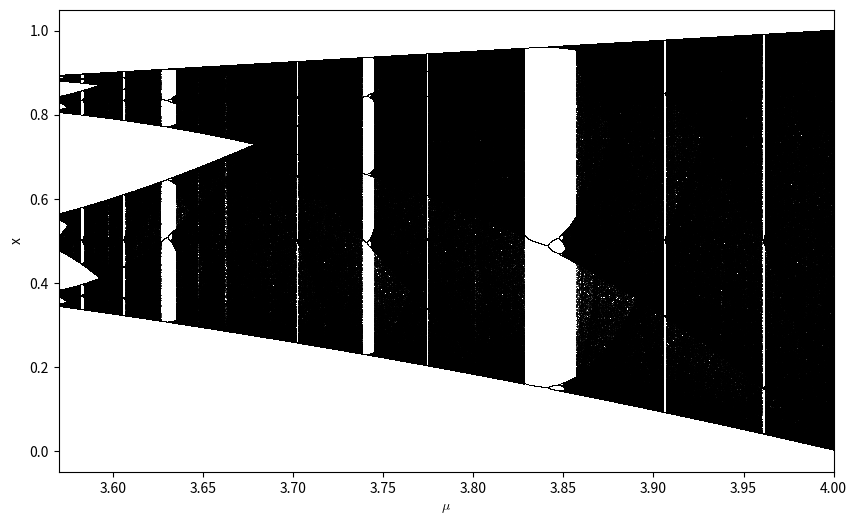

Generate this figure with matplotlib:
import numpy as np
import matplotlib.pyplot as plt

# --- AÑADE ESTAS LÍNEAS ---
plt.rcParams['text.usetex'] = False  # Asegurarse de que no use LaTeX externo
plt.rcParams['text.latex.preamble'] = r'\usepackage{amsmath}' # Aunque no use LaTeX externo, esto a veces ayuda con mathtext
plt.rcParams['mathtext.fontset'] = 'cm' # Usa la fuente Computer Modern para mathtext
# --------------------------

# Definir el rango de valores para r
r_values = np.arange(3.56995, 4.0, 0.0001)

# Número de iteraciones y las que se van a graficar
iterations = 2000
last = 1000

# Inicializar el array para los valores de x
x = 1e-5 * np.ones(r_values.shape)

# Crear la figura y el eje
plt.figure(figsize=(10, 6))

# Iterar sobre los valores de r
for i in range(iterations):
    x = r_values * x * (1 - x)
    # En las últimas iteraciones, graficar los puntos
    if i >= (iterations - last):
        plt.plot(r_values, x, ',k', alpha=0.75, markersize=2)

# Configurar los ejes
plt.xlim(3.56995, 4)
# plt.title("Diagrama de bifurcación del mapa logístico")
plt.xlabel(r"$\mu$")
plt.ylabel("x")
plt.show()
